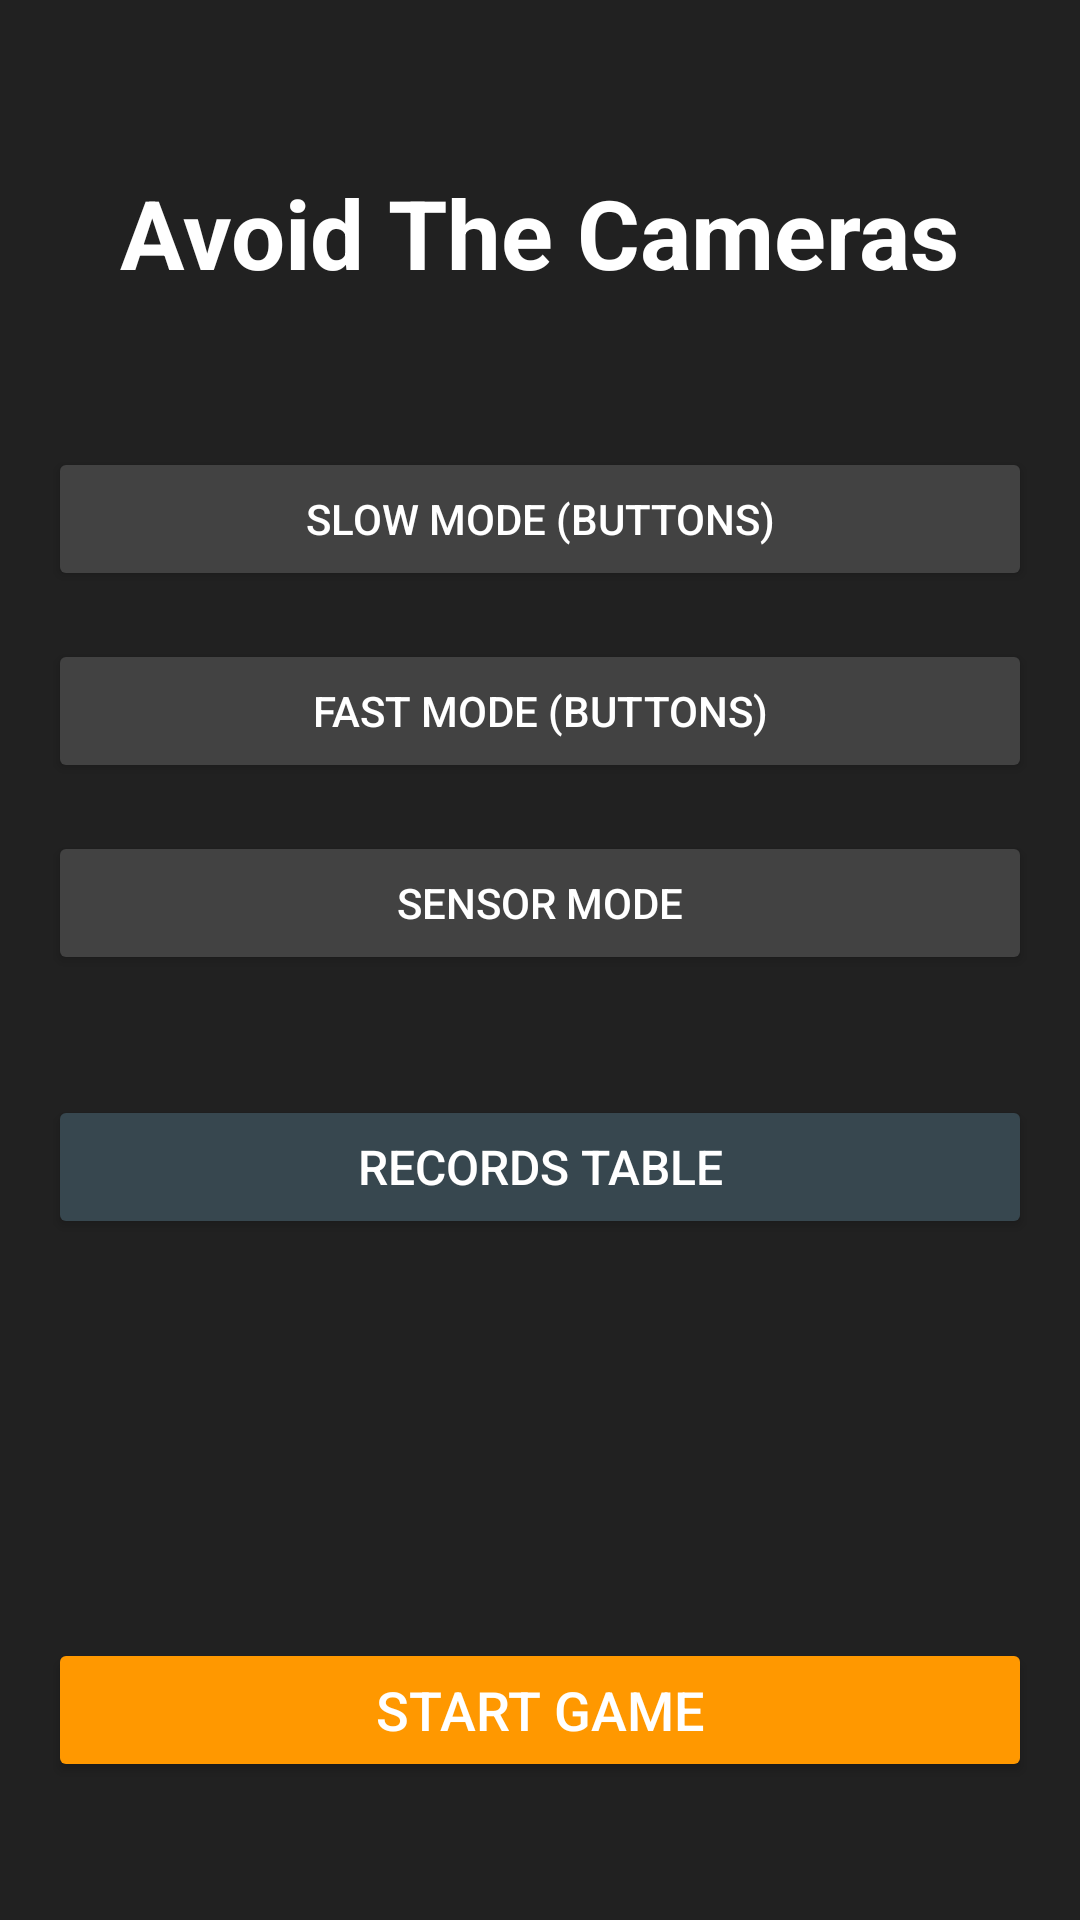

The Android layout XML behind this screen, and the referenced resources:
<!-- AndroidManifest.xml: application theme Theme.Matala1 -->
<!-- res/layout/activity_menu.xml -->
<?xml version="1.0" encoding="utf-8"?>
<RelativeLayout
    xmlns:android="http://schemas.android.com/apk/res/android"
    android:layout_width="match_parent"
    android:layout_height="match_parent"
    android:padding="16dp"
    android:background="@color/menu_background">

    <TextView
        android:id="@+id/menu_LBL_title"
        android:layout_width="wrap_content"
        android:layout_height="wrap_content"
        android:layout_centerHorizontal="true"
        android:layout_marginTop="40dp"
        android:text="Avoid The Cameras"
        android:textColor="@color/text_color"
        android:textSize="32sp"
        android:textStyle="bold" />

    <Button
        android:id="@+id/menu_BTN_slow"
        android:layout_width="match_parent"
        android:layout_height="wrap_content"
        android:layout_below="@id/menu_LBL_title"
        android:layout_marginTop="50dp"
        android:text="Slow Mode (Buttons)"
        android:backgroundTint="#424242"
        android:textColor="@color/text_color" />

    <Button
        android:id="@+id/menu_BTN_fast"
        android:layout_width="match_parent"
        android:layout_height="wrap_content"
        android:layout_below="@id/menu_BTN_slow"
        android:layout_marginTop="16dp"
        android:text="Fast Mode (Buttons)"
        android:backgroundTint="#424242"
        android:textColor="@color/text_color" />

    <Button
        android:id="@+id/menu_BTN_sensors"
        android:layout_width="match_parent"
        android:layout_height="wrap_content"
        android:layout_below="@id/menu_BTN_fast"
        android:layout_marginTop="16dp"
        android:text="Sensor Mode"
        android:backgroundTint="#424242"
        android:textColor="@color/text_color" />

    <Button
        android:id="@+id/menu_BTN_records"
        android:layout_width="match_parent"
        android:layout_height="wrap_content"
        android:layout_below="@id/menu_BTN_sensors"
        android:layout_marginTop="40dp"
        android:text="Records Table"
        android:textSize="16sp"
        android:backgroundTint="#37474F"
        android:textColor="@color/text_color" />

    <Button
        android:id="@+id/menu_BTN_start"
        android:layout_width="match_parent"
        android:layout_height="wrap_content"
        android:layout_alignParentBottom="true"
        android:layout_marginBottom="30dp"
        android:text="START GAME"
        android:textSize="18sp"
        android:backgroundTint="#FF9800"
        android:textColor="@color/text_color" />

</RelativeLayout>
<!-- resources referenced by this layout -->
<resources>
  <color name="menu_background">#212121</color>
  <color name="text_color">#FFFFFFFF</color>
  <style name="Theme.Matala1" parent="Base.Theme.Matala1" />
  <style name="Base.Theme.Matala1" parent="Theme.Material3.DayNight.NoActionBar">
          
          
      </style>
</resources>
